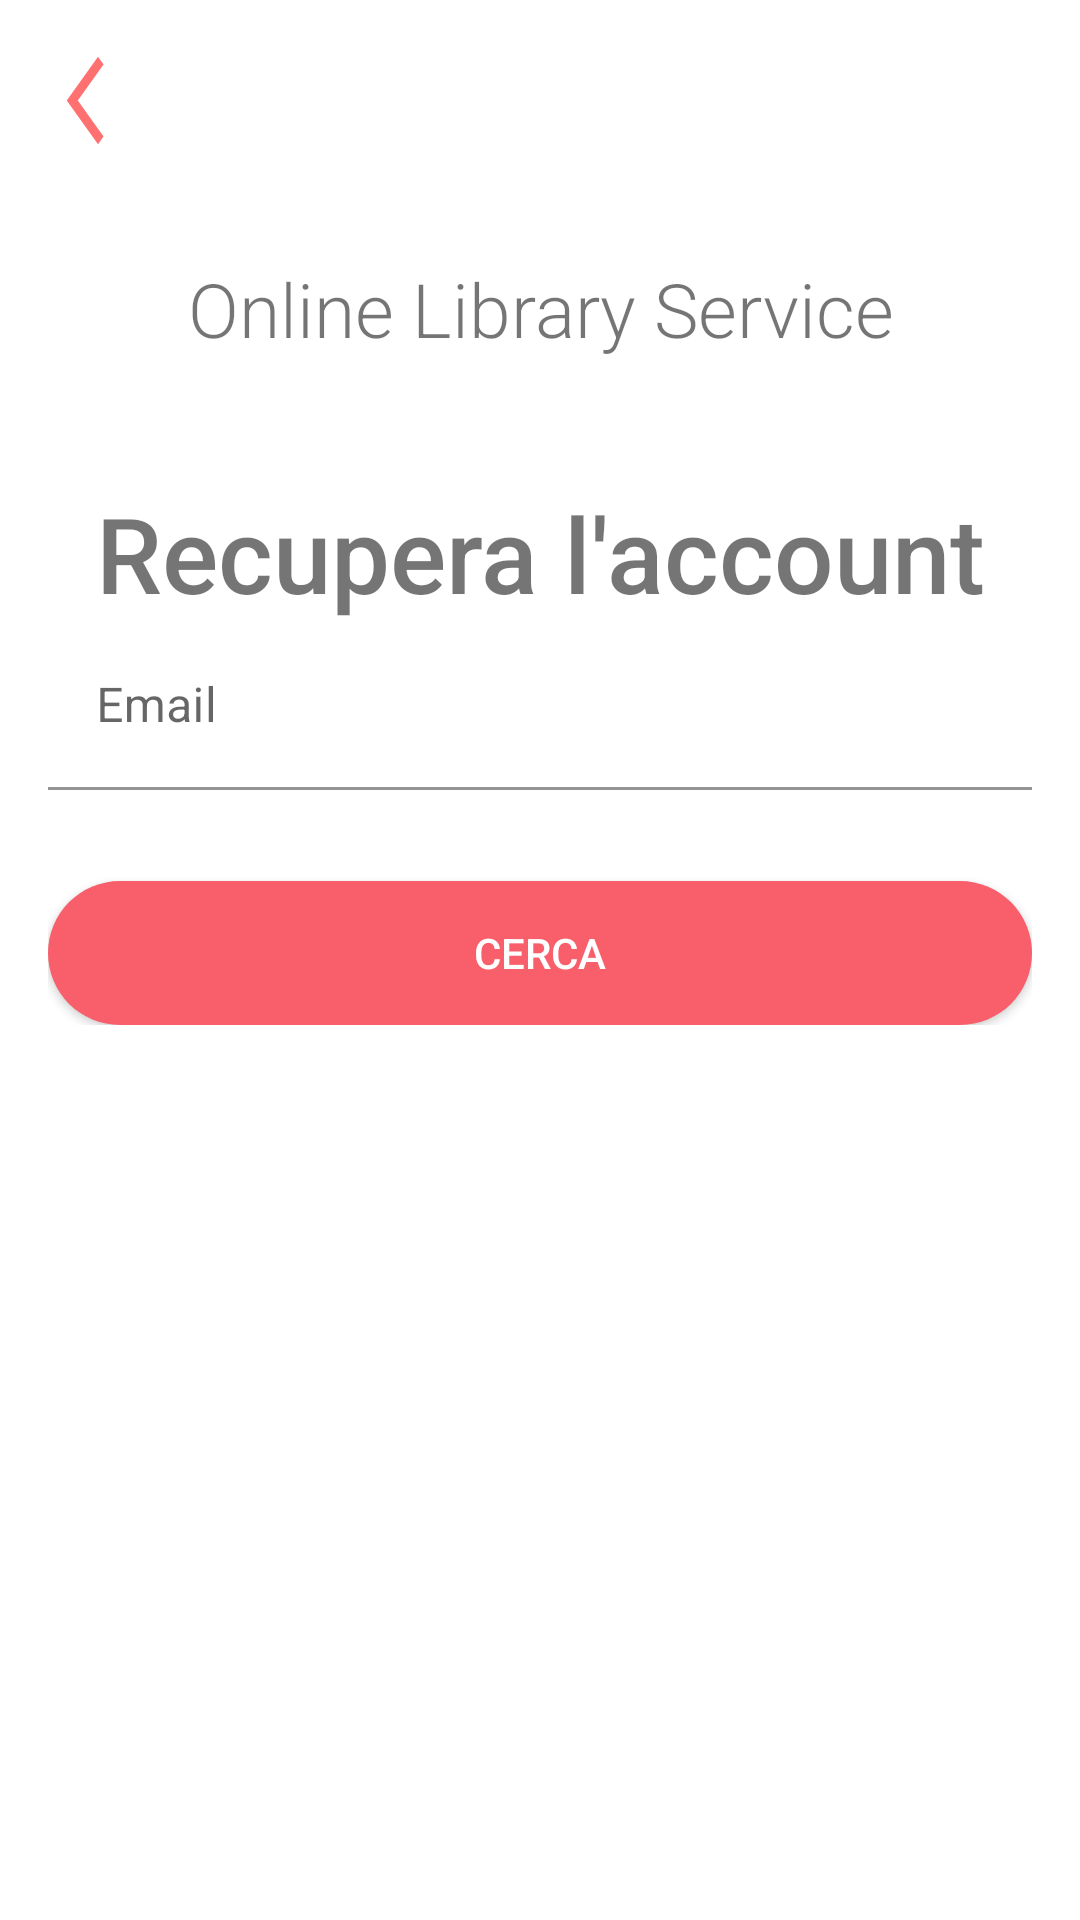

Write the Android layout XML for this screen, with the resource values it uses.
<!-- AndroidManifest.xml: application theme Theme.BookBank -->
<!-- res/layout/activity_forgot_pwd.xml -->
<?xml version="1.0" encoding="utf-8"?>
<RelativeLayout xmlns:android="http://schemas.android.com/apk/res/android"
    xmlns:app="http://schemas.android.com/apk/res-auto"
    xmlns:tools="http://schemas.android.com/tools"
    android:layout_width="match_parent"
    android:layout_height="match_parent"
    android:paddingLeft="16dp"
    android:paddingRight="16dp"
    android:paddingTop="16dp"
    tools:context=".ForgotPwdActivity">

    <Button
        android:id="@+id/btt_back"
        android:layout_width="25dp"
        android:layout_height="35dp"
        android:background="@drawable/ic_back" />

    <TextView
        android:layout_width="match_parent"
        android:layout_height="match_parent"
        android:layout_marginTop="70dp"
        android:gravity="center_horizontal"
        android:text="@string/online_library_service"
        android:fontFamily="sans-serif-light"
        android:textSize="25sp" />

    <LinearLayout
        android:layout_width="match_parent"
        android:layout_height="wrap_content"
        android:layout_marginTop="145dp"
        android:gravity="center"
        android:orientation="vertical">

        <TextView
            android:layout_width="match_parent"
            android:layout_height="match_parent"
            android:gravity="center"
            android:text="@string/recover_account"
            android:fontFamily="sans-serif-medium"
            android:textSize="35sp" />

        <com.google.android.material.textfield.TextInputLayout
            android:id="@+id/til_email"
            android:layout_width="match_parent"
            android:layout_height="wrap_content"
            app:boxBackgroundColor="@android:color/transparent"
            android:background="@android:color/transparent"
            app:boxStrokeColor="@color/light_red"
            app:hintTextColor="@color/light_red"
            app:errorEnabled="true">

            <com.google.android.material.textfield.TextInputEditText
                android:layout_width="match_parent"
                android:layout_height="wrap_content"
                android:hint="@string/email"
                android:lineSpacingExtra="0dp"
                android:inputType="text" />

        </com.google.android.material.textfield.TextInputLayout>

        <Button
            android:id="@+id/btt_search"
            android:layout_width="match_parent"
            android:layout_height="wrap_content"
            android:layout_marginTop="10dp"
            android:background="@drawable/round_corner"
            android:text="@string/search"
            android:textColor="@android:color/white" />

    </LinearLayout>

    <LinearLayout
        android:id="@+id/ll_verify"
        android:layout_width="match_parent"
        android:layout_height="wrap_content"
        android:layout_marginTop="360dp"
        android:gravity="center"
        android:orientation="vertical"
        android:visibility="invisible">

        <TextView
            android:layout_width="match_parent"
            android:layout_height="match_parent"
            android:layout_marginBottom="5dp"
            android:text="@string/verify_the_account" />

        <com.google.android.material.textfield.TextInputLayout
            android:id="@+id/til_code"
            android:layout_width="match_parent"
            android:layout_height="wrap_content"
            app:boxBackgroundColor="@android:color/transparent"
            android:background="@android:color/transparent"
            app:boxStrokeColor="@color/light_red"
            app:hintTextColor="@color/light_red"
            app:errorEnabled="true">

            <com.google.android.material.textfield.TextInputEditText
                android:layout_width="match_parent"
                android:layout_height="wrap_content"
                android:hint="@string/code"
                android:lineSpacingExtra="0dp"
                android:inputType="number" />

        </com.google.android.material.textfield.TextInputLayout>

        <Button
            android:id="@+id/btt_verify"
            android:layout_width="match_parent"
            android:layout_height="wrap_content"
            android:layout_marginTop="10dp"
            android:background="@drawable/round_corner"
            android:text="@string/verify"
            android:textColor="@android:color/white" />

        <TextView
            android:id="@+id/txt_return_code"
            android:layout_width="match_parent"
            android:layout_height="match_parent"
            android:layout_marginTop="10dp"
            android:gravity="center"
            android:text="@string/return_code"
            android:textColor="@android:color/holo_blue_light"
            tools:ignore="RtlHardcoded" />

    </LinearLayout>

</RelativeLayout>
<!-- resources referenced by this layout -->
<resources>
  <color name="light_red">#F85F6A</color>
  <!-- drawable ic_back (drawable) -->
  <vector android:height="24dp" android:tint="#FF7070"
      android:viewportHeight="24" android:viewportWidth="24"
      android:width="24dp" xmlns:android="http://schemas.android.com/apk/res/android">
      <path android:fillColor="@android:color/white" android:pathData="M17.77,3.77l-1.77,-1.77l-10,10l10,10l1.77,-1.77l-8.23,-8.23z"/>
  </vector>
  <!-- drawable round_corner (drawable) -->
  <?xml version="1.0" encoding="utf-8"?>
  <shape xmlns:android="http://schemas.android.com/apk/res/android">
      <corners android:radius="50dp"/>
      <solid android:color="@color/light_red"/>
  </shape>
  <string name="code">Codice</string>
  <string name="email">Email</string>
  <string name="online_library_service">Online Library Service</string>
  <string name="recover_account">Recupera l\'account</string>
  <string name="return_code">Non hai ricevuto il codice?</string>
  <string name="search">Cerca</string>
  <string name="verify">Verifica</string>
  <string name="verify_the_account">Hai ricevuto nell\'email un codice di verifica per resettare la password.</string>
  <style name="Theme.BookBank" parent="Theme.MaterialComponents.DayNight.NoActionBar">
          
          <item name="colorPrimary">@color/purple_500</item>
          <item name="colorPrimaryVariant">@color/purple_700</item>
          <item name="colorOnPrimary">@color/white</item>
          
          <item name="colorSecondary">@color/teal_200</item>
          <item name="colorSecondaryVariant">@color/teal_700</item>
          <item name="colorOnSecondary">@color/black</item>
          
          <item name="android:statusBarColor" tools:targetApi="l">?attr/colorPrimaryVariant</item>
          
      </style>
  <color name="purple_500">#FF6200EE</color>
  <color name="purple_700">#FF3700B3</color>
  <color name="white">#FFFFFFFF</color>
  <color name="teal_200">#FF03DAC5</color>
  <color name="teal_700">#FF018786</color>
  <color name="black">#FF000000</color>
</resources>
